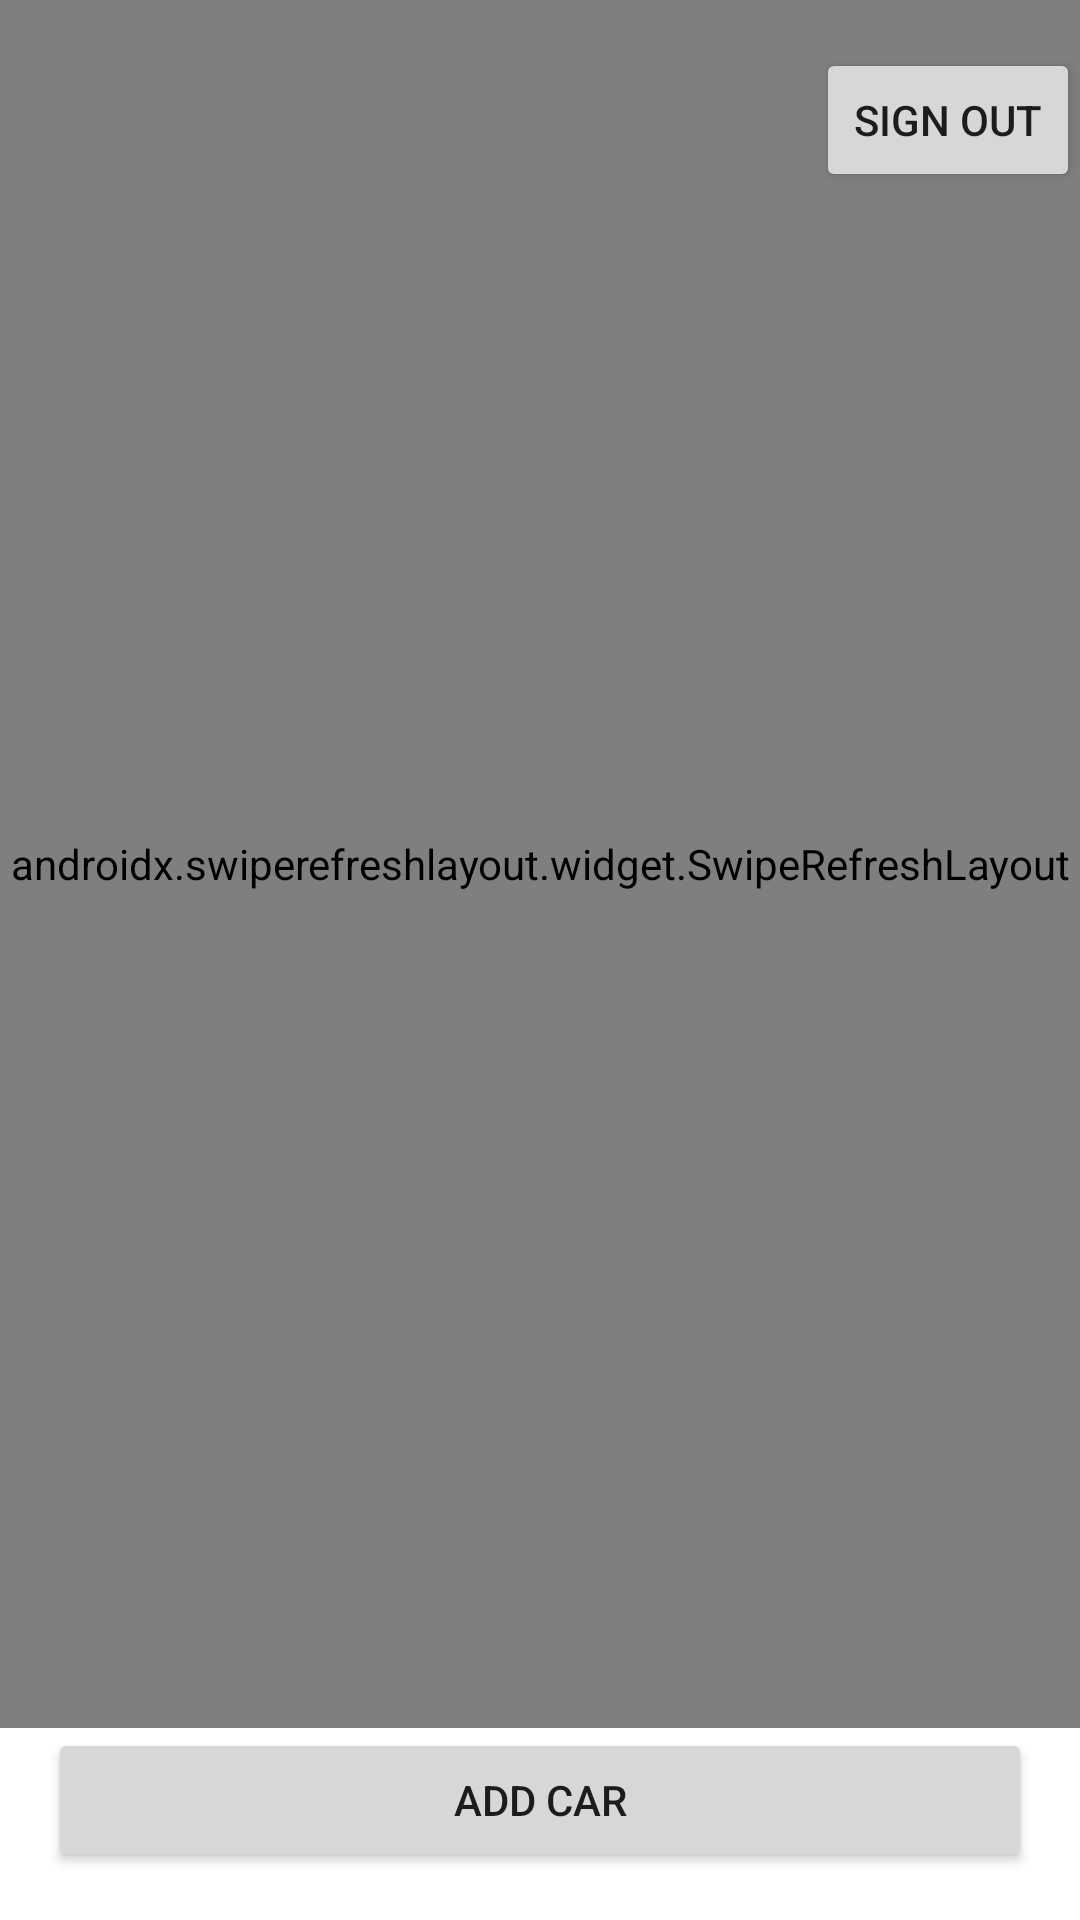

Android layout source for this screen:
<!-- AndroidManifest.xml: application theme Theme.CarAd -->
<!-- res/layout/activity_main_menu.xml -->
<?xml version="1.0" encoding="utf-8"?>
<androidx.constraintlayout.widget.ConstraintLayout
    xmlns:android="http://schemas.android.com/apk/res/android"
    xmlns:app="http://schemas.android.com/apk/res-auto"
    android:layout_width="match_parent"
    android:layout_height="match_parent">

    <androidx.swiperefreshlayout.widget.SwipeRefreshLayout
        android:id="@+id/swipeRefreshLayout"
        android:layout_width="0dp"
        android:layout_height="0dp"
        app:layout_constraintBottom_toTopOf="@id/buttonAddCar"
        app:layout_constraintEnd_toEndOf="parent"
        app:layout_constraintStart_toStartOf="parent"
        app:layout_constraintTop_toTopOf="parent">

        <LinearLayout
            android:id="@+id/linearContainer"
            android:layout_width="match_parent"
            android:layout_height="match_parent"
            android:orientation="vertical"
            android:padding="16dp">

            <TextView
                android:layout_width="wrap_content"
                android:layout_height="wrap_content"
                android:text="@string/label_car_names"
                android:textSize="18sp"
                android:textStyle="bold"
                android:layout_marginBottom="16dp"/>

        </LinearLayout>
    </androidx.swiperefreshlayout.widget.SwipeRefreshLayout>

    <Button
        android:id="@+id/buttonAddCar"
        android:layout_width="0dp"
        android:layout_height="wrap_content"
        android:text="@string/button_add_car"
        app:layout_constraintBottom_toBottomOf="parent"
        app:layout_constraintEnd_toEndOf="parent"
        app:layout_constraintStart_toStartOf="parent"
        android:layout_margin="16dp"/>

    <Button
        android:id="@+id/buttonSignOut"
        android:layout_width="wrap_content"
        android:layout_height="wrap_content"
        android:text="@string/button_sign_out"
        app:layout_constraintEnd_toEndOf="parent"
        app:layout_constraintTop_toTopOf="parent"
        android:layout_marginTop="16dp"/>
</androidx.constraintlayout.widget.ConstraintLayout>
<!-- resources referenced by this layout -->
<resources>
  <string name="button_add_car">Add Car</string>
  <string name="button_sign_out">Sign Out</string>
  <string name="label_car_names">Car Names:</string>
  <style name="Theme.CarAd" parent="Theme.MaterialComponents.DayNight.DarkActionBar">
          
          <item name="colorPrimary">@color/purple_500</item>
          <item name="colorPrimaryVariant">@color/black</item>
          <item name="colorOnPrimary">@color/white</item>
          
          <item name="colorSecondary">@color/teal_200</item>
          <item name="colorSecondaryVariant">@color/teal_700</item>
          <item name="colorOnSecondary">@color/black</item>
          
          <item name="android:statusBarColor">?attr/colorPrimaryVariant</item>
          
      </style>
  <color name="purple_500">#891968</color>
  <color name="black">#FF000000</color>
  <color name="white">#FFFFFFFF</color>
  <color name="teal_200">#FF03DAC5</color>
  <color name="teal_700">#FF018786</color>
</resources>
